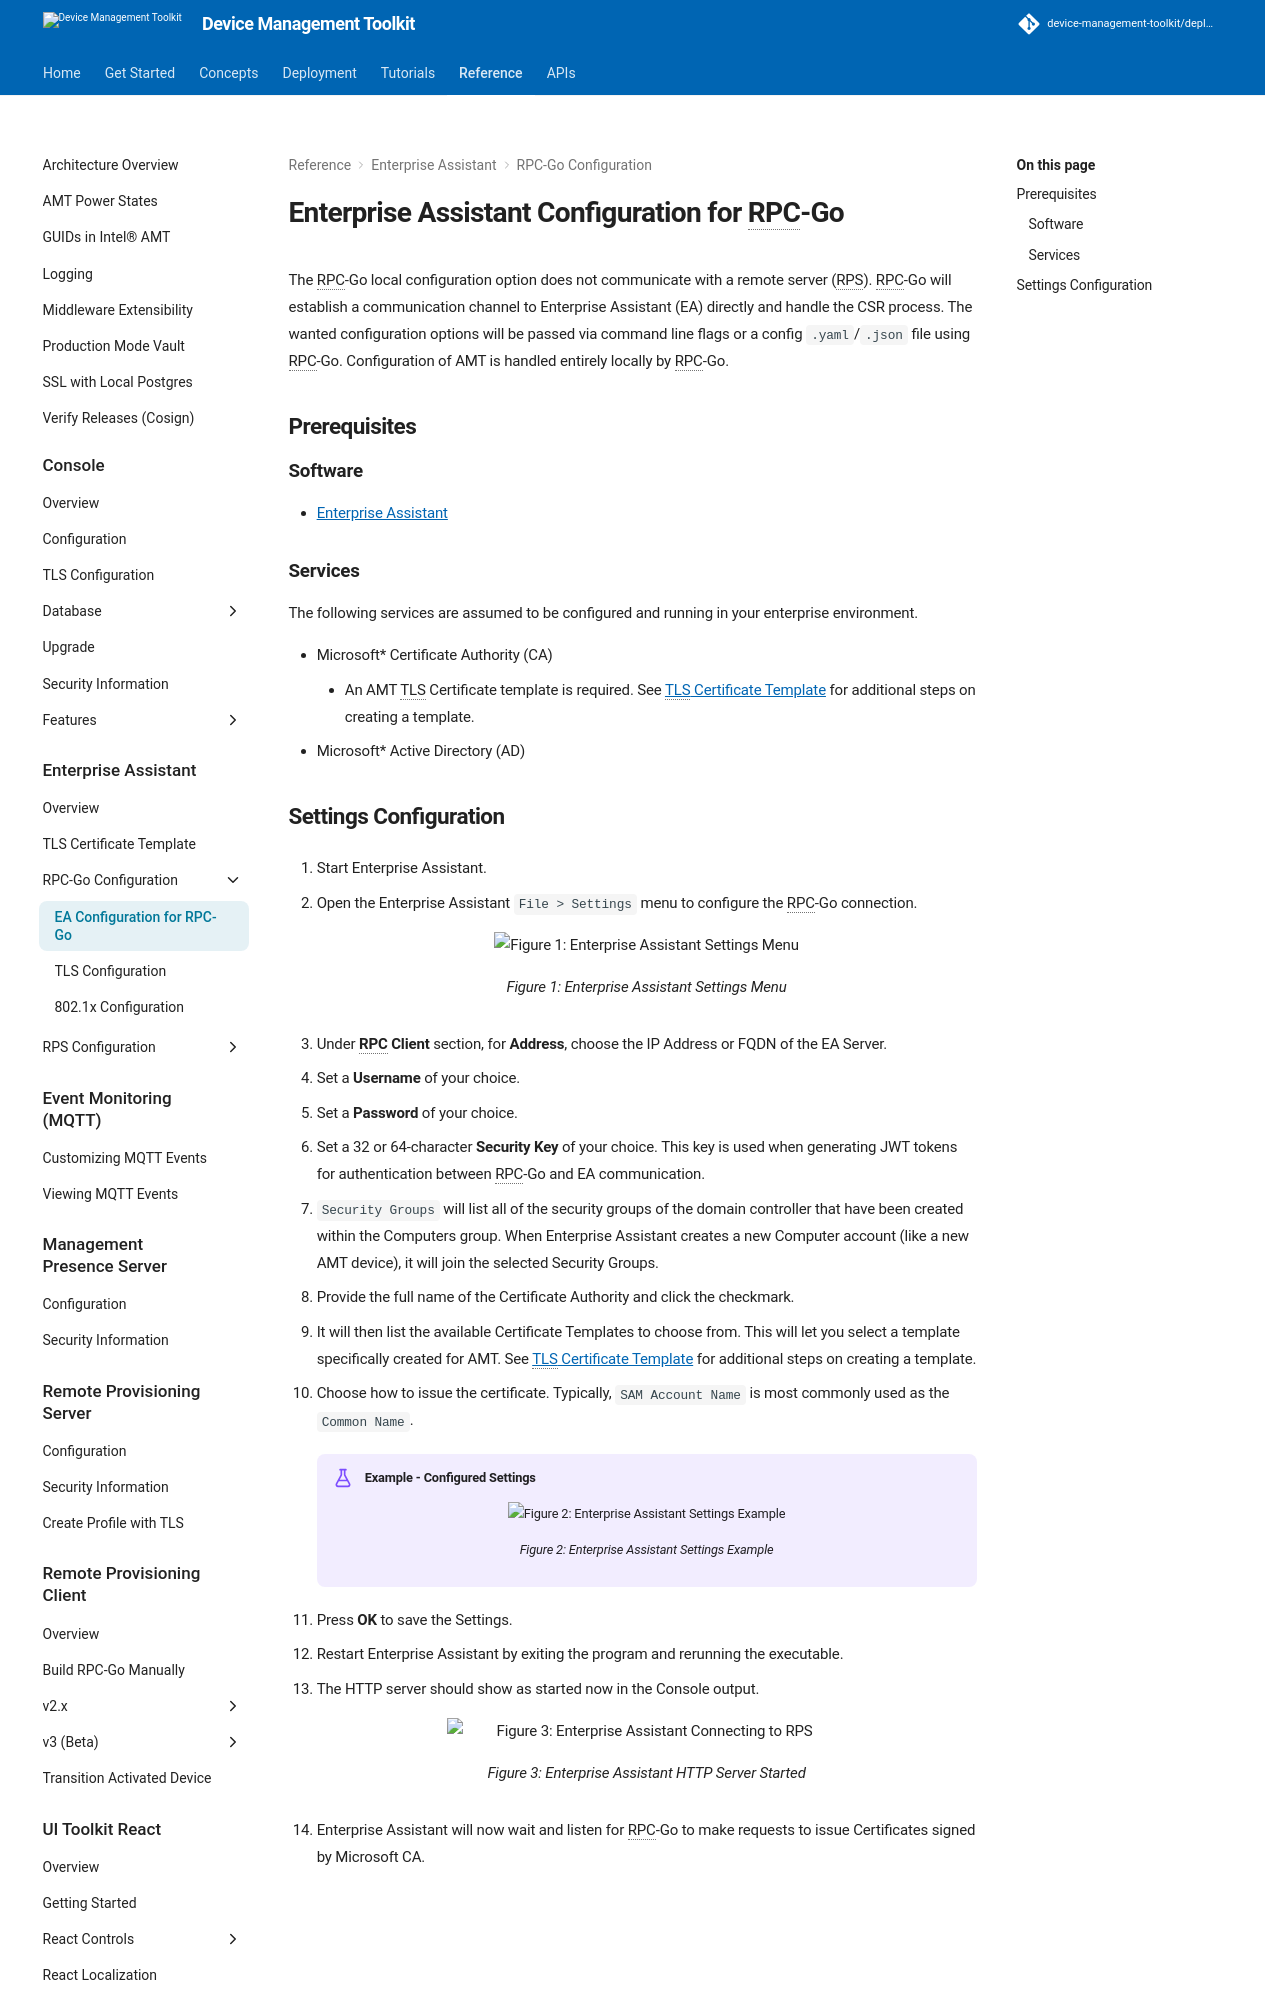

repository: device-management-toolkit/docs · page: 2.40/Reference/EA/RPCConfiguration/rpcgoConfiguration/index.html · generator: mkdocs



# Enterprise Assistant Configuration for RPC-Go

The RPC-Go local configuration option does not communicate with a remote server (RPS). RPC-Go will establish a communication channel to Enterprise Assistant (EA) directly and handle the CSR process. The wanted configuration options will be passed via command line flags or a config `.yaml`/`.json` file using RPC-Go. Configuration of AMT is handled entirely locally by RPC-Go.

## Prerequisites

### Software

- [Enterprise Assistant](../overview.md)

### Services

The following services are assumed to be configured and running in your enterprise environment.

- Microsoft* Certificate Authority (CA)
    - An AMT TLS Certificate template is required. See [TLS Certificate Template](../tlsCertTemplate.md) for additional steps on creating a template.
- Microsoft* Active Directory (AD)
